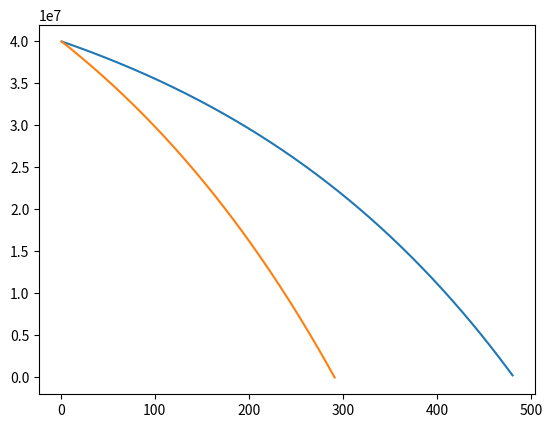

This figure's Python source:
import matplotlib.pyplot as plt


class NonIndexedLinked:
    def __init__(self, principal, duration, interest, cost=130):
        self.principal = principal
        self.duration = duration
        self.interest = interest / 100
        self.cost = cost

        self.principal_list = []
        self.payment_list = []
        self.interest_list = []
        self.payment_of_capital_list = []
        self.step = []
        self.total_payment_list = []
        self.annuity_factor_list = []

        self.monthly_interest = self.interest / 12

    def non_index_calculation(self):
        for i in range(1, self.duration + 1):
            # seperate calculation for initial step
            if i == 1:
                # annuity factor, necessary for index calculations
                annuity_factor = (1 / self.monthly_interest) - 1 / (
                    self.monthly_interest
                    * pow(1 + self.monthly_interest, self.duration)
                )

                # calculated principal change per month
                principal = self.principal

            # every step after initial step, since they depend on previous values
            else:
                # annuity factor, necessary for index calculations
                annuity_factor = (1 / self.monthly_interest) - 1 / (
                    self.monthly_interest
                    * pow(1 + self.monthly_interest, self.duration - (i - 1))
                )

                # calculated principal change per month
                principal = principal - capital_payment

            # monthly payment
            payment = principal / annuity_factor

            # how much of payment is payment of interests
            interest = principal * self.monthly_interest

            # how much of payment is payment of loan capital
            capital_payment = payment - interest

            # total payment, with monthly cost constant added
            total_payment = payment + self.cost

            # store value from each month for graphing and calculation purposes
            self.annuity_factor_list.append(annuity_factor)
            self.principal_list.append(principal)
            self.payment_list.append(payment)
            self.interest_list.append(interest)
            self.payment_of_capital_list.append(capital_payment)
            self.total_payment_list.append(total_payment)
            self.step.append(i)

    def calculation_extra_amount(self, amount):
        for i in range(1, self.duration + 1):
            # seperate calculation for initial step
            if i == 1:
                # annuity factor, necessary for index calculations
                annuity_factor = (1 / self.monthly_interest) - 1 / (
                    self.monthly_interest
                    * pow(1 + self.monthly_interest, self.duration)
                )

                # calculated principal change per month
                principal = self.principal

                payment = principal / annuity_factor + amount

            # every step after initial step, since they depend on previous values
            else:
                # annuity factor, necessary for index calculations
                annuity_factor = (1 / self.monthly_interest) - 1 / (
                    self.monthly_interest
                    * pow(1 + self.monthly_interest, self.duration - (i - 1))
                )

                # calculated principal change per month
                principal = principal - capital_payment

            # how much of payment is payment of interests
            interest = principal * self.monthly_interest

            # how much of payment is payment of loan capital
            capital_payment = payment - interest

            # total payment, with monthly cost constant added
            total_payment = payment + self.cost

            # store value from each month for graphing and calculation purposes
            self.annuity_factor_list.append(annuity_factor)
            self.principal_list.append(principal)
            self.payment_list.append(payment)
            self.interest_list.append(interest)
            self.payment_of_capital_list.append(capital_payment)
            self.total_payment_list.append(total_payment)
            self.step.append(i)
            if principal < 0:
                break

    def _graph(self):
        plt.plot(self.step, self.principal_list)


if __name__ == "__main__":

    l = NonIndexedLinked(
        40000000,
        40 * 12,
        3.44,
    )
    l.non_index_calculation()
    l._graph()

    k = NonIndexedLinked(
        40000000,
        40 * 12,
        3.44,
    )
    k.calculation_extra_amount(50000)
    k._graph()

    plt.show()

    print(sum(l.total_payment_list))
    print(sum(k.total_payment_list))

    """k = NonIndexedLinked(
        40000000,
        40 * 12,
        3.44,
    )
    k.non_index_calculation_extra(50000)
    k._graph()

    # print(k.total_payment_list)
    print(len(k.total_payment_list))
    print(sum(l.total_payment_list))
    print(sum(k.total_payment_list))
    print(k.total_payment_list)
    """
